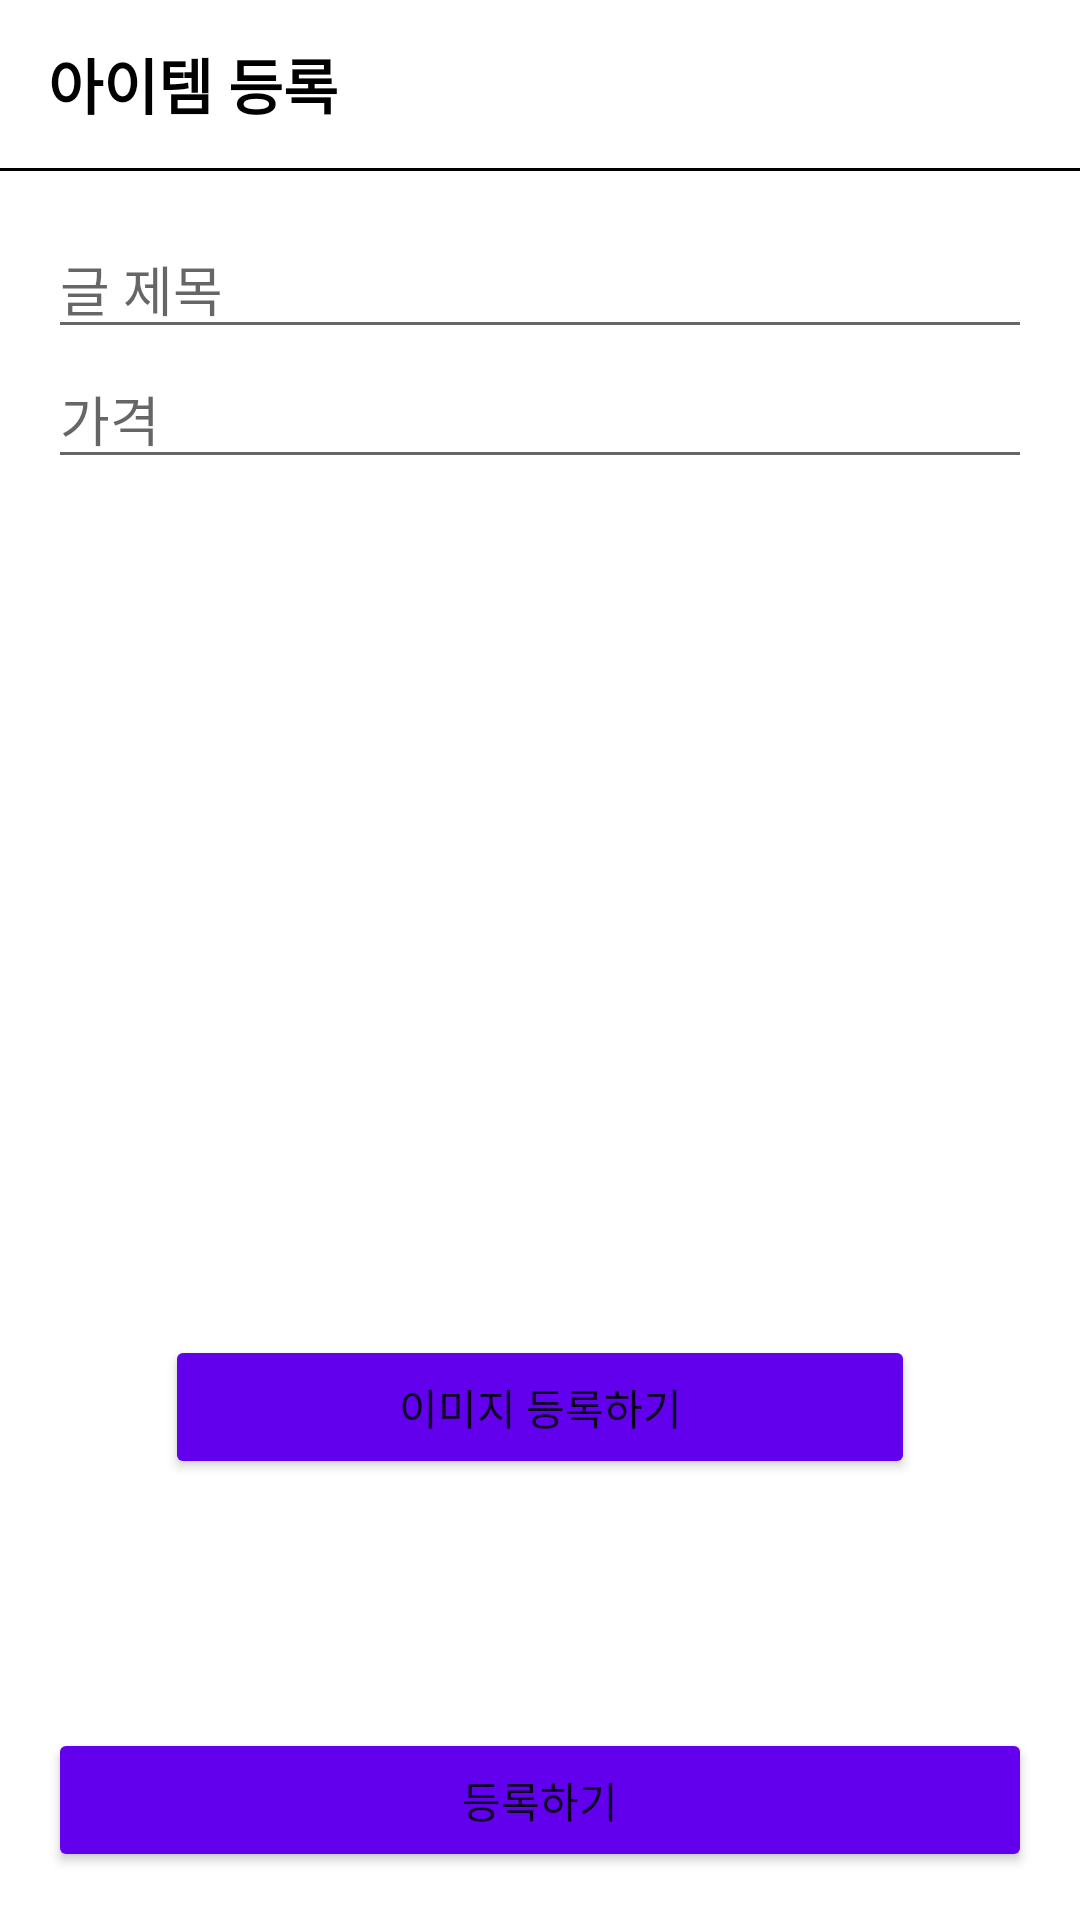

Here is an Android app screen rendered from its layout file. Give the layout XML and the strings, colors and styles it references.
<!-- AndroidManifest.xml: application theme Theme.UsedItemSellingApp -->
<!-- res/layout/activity_add_article.xml -->
<?xml version="1.0" encoding="utf-8"?>
<androidx.constraintlayout.widget.ConstraintLayout xmlns:android="http://schemas.android.com/apk/res/android"
    xmlns:app="http://schemas.android.com/apk/res-auto"
    xmlns:tools="http://schemas.android.com/tools"
    android:layout_width="match_parent"
    android:layout_height="match_parent">

    <LinearLayout
        android:id="@+id/toolbarLayout"
        android:layout_width="0dp"
        android:layout_height="?attr/actionBarSize"
        android:gravity="center_vertical"
        app:layout_constraintTop_toTopOf="parent"
        app:layout_constraintStart_toStartOf="parent"
        app:layout_constraintEnd_toEndOf="parent">

        <TextView
            android:layout_width="wrap_content"
            android:layout_height="wrap_content"
            android:layout_marginStart="16dp"
            android:text="아이템 등록"
            android:textColor="@color/black"
            android:textSize="20sp"
            android:textStyle="bold" />
    </LinearLayout>

    <View
        android:id="@+id/toolbarUnderLineView"
        android:layout_width="0dp"
        android:layout_height="1dp"
        android:background="@color/black"
        app:layout_constraintTop_toBottomOf="@id/toolbarLayout"
        app:layout_constraintStart_toStartOf="parent"
        app:layout_constraintEnd_toEndOf="parent" />

    <EditText
        android:id="@+id/titleEditText"
        android:layout_width="0dp"
        android:layout_height="wrap_content"
        android:layout_marginTop="16dp"
        android:layout_marginStart="16dp"
        android:layout_marginEnd="16dp"
        android:hint="글 제목"
        app:layout_constraintTop_toBottomOf="@id/toolbarUnderLineView"
        app:layout_constraintStart_toStartOf="parent"
        app:layout_constraintEnd_toEndOf="parent" />

    <EditText
        android:id="@+id/priceEditText"
        android:layout_width="0dp"
        android:layout_height="wrap_content"
        android:layout_marginStart="16dp"
        android:layout_marginEnd="16dp"
        android:hint="가격"
        android:inputType="numberDecimal"
        app:layout_constraintTop_toBottomOf="@id/titleEditText"
        app:layout_constraintStart_toStartOf="parent"
        app:layout_constraintEnd_toEndOf="parent" />

    <Button
        android:id="@+id/imageAddButton"
        android:layout_width="0dp"
        android:layout_height="wrap_content"
        android:backgroundTint="@color/purple_500"
        android:text="이미지 등록하기"
        app:layout_constraintTop_toBottomOf="@id/photoImageView"
        app:layout_constraintStart_toStartOf="@id/photoImageView"
        app:layout_constraintEnd_toEndOf="@id/photoImageView" />

    <ImageView
        android:id="@+id/photoImageView"
        android:layout_width="250dp"
        android:layout_height="250dp"
        app:layout_constraintTop_toTopOf="parent"
        app:layout_constraintStart_toStartOf="parent"
        app:layout_constraintEnd_toEndOf="parent"
        app:layout_constraintBottom_toBottomOf="parent" />

    <Button
        android:id="@+id/submitButton"
        android:layout_width="0dp"
        android:layout_height="wrap_content"
        android:layout_marginStart="16dp"
        android:layout_marginEnd="16dp"
        android:layout_marginBottom="16dp"
        android:backgroundTint="@color/purple_500"
        android:text="등록하기"
        app:layout_constraintStart_toStartOf="parent"
        app:layout_constraintEnd_toEndOf="parent"
        app:layout_constraintBottom_toBottomOf="parent" />

    <ProgressBar
        android:id="@+id/progressBar"
        android:layout_width="wrap_content"
        android:layout_height="wrap_content"
        android:visibility="gone"
        app:layout_constraintTop_toTopOf="parent"
        app:layout_constraintStart_toStartOf="parent"
        app:layout_constraintEnd_toEndOf="parent"
        app:layout_constraintBottom_toBottomOf="parent"
        tools:visibility="visible" />

</androidx.constraintlayout.widget.ConstraintLayout>
<!-- resources referenced by this layout -->
<resources>
  <style name="Theme.UsedItemSellingApp" parent="Theme.MaterialComponents.Light.NoActionBar">
          
          <item name="colorPrimary">@color/purple_500</item>
          <item name="colorPrimaryVariant">@color/purple_700</item>
          <item name="colorOnPrimary">@color/white</item>
          
          <item name="colorSecondary">@color/teal_200</item>
          <item name="colorSecondaryVariant">@color/teal_700</item>
          <item name="colorOnSecondary">@color/black</item>
          
          <item name="android:statusBarColor" tools:targetApi="l">?attr/colorPrimaryVariant</item>
          
      </style>
  <!-- not gathered from this repository: default colours our renderer supplied (Android Studio template values) -->
  <color name="purple_500">#FF6200EE</color>
  <color name="purple_700">#FF3700B3</color>
  <color name="teal_200">#FF03DAC5</color>
  <color name="teal_700">#FF018786</color>
  <color name="black">#FF000000</color>
  <color name="white">#FFFFFFFF</color>
</resources>
